pico-8 play session: mixed d-pad (fixed 12-tick cycle)

[t = 6 s] mixed d-pad (1.2s cycle ×~5): → ← ↑ ↓ + 🅾/❎ taps, ~6s
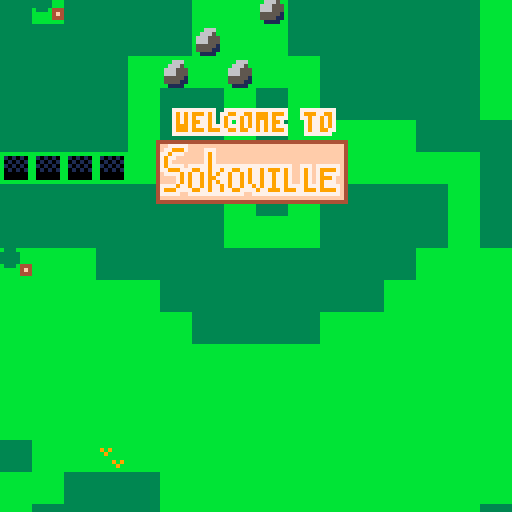
[t = 8 s] mixed d-pad (1.2s cycle ×~6): → ← ↑ ↓ + 🅾/❎ taps, ~8s
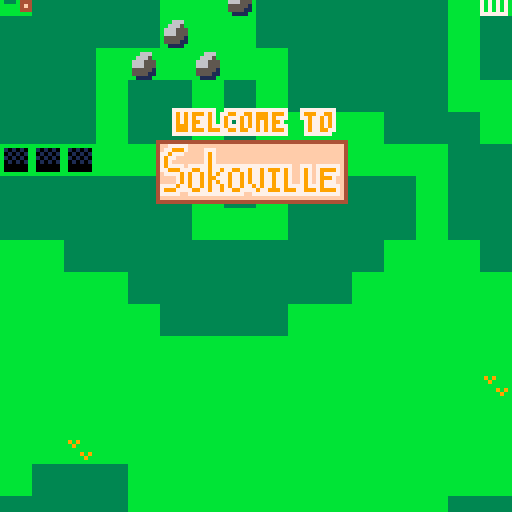

pico-8 cartridge
version 41
__lua__
-- sokoville
-- mike purdy

debug=false
--directions
dir_none=0
dir_up=1
dir_right=2
dir_down=3
dir_left=4
--states
state_title=1
state_game=2
state_end=3
--flags
f_solid=0
f_passable=1
f_hole=2
f_pushable=3
f_item=6
f_spawner=7
--sprites
s_void=0
s_title=10
s_item_frame=125
s_jump_boot=126
s_pull_glove=127
s_player=64
s_end=57
s_lumberjack=66
s_axe=88
s_kid_ball=67
s_ball=68	
s_kid_with_ball=s_kid_ball+16
s_kid_dog=69
s_dog=70
s_kid_with_dog=s_kid_dog+16
s_box=80
s_box_in_hole=81
s_rock=96
s_rock_in_hole=97
s_wood_pile=112
s_broken_bridge_start=36
s_broken_bridge_mid=35
s_broken_bridge_end=34
s_bridge=20
s_single_man=71
s_single_woman=72
s_couple=87
s_letter=113
s_letter_guy=65
s_gold_key=98
s_gold_lock=114
s_silver_key=99
s_silver_lock=115
s_tombstone=51
s_fisherman=73
s_fishing_rod=74
s_fisherman_with_rod=89
s_cop=74
s_gas_can=84
s_boat_man=82
s_button_off=100
s_button_on=101
s_button_lock_closed=116
s_button_lock_open=117
s_chicken=86
s_chicken_man=75
s_chicken_coop=52
s_propane=102
s_grill=53
s_hank_hill=103
s_peggy_hill=104
s_bobby_hill=105
s_luanne_platter=106
s_grandma=91
s_apple=92
s_heli_11=42
s_heli_12=43
s_heli_21=44
s_heli_22=45
--sfx
sfx_rollback=0
sfx_rewind=1
sfx_gateopen=2
sfx_gateclose=3
sfx_taskdone=4
sfx_buttondown=5
sfx_push=6
sfx_walk=7
function _init()
 cartdata('purdy_sokoville')
 music(0, 4000)
 minutes=0
 seconds=0
 state=state_intro
 step=1
 step_size=1
 max_rewind=225
 text_index=0
 build_ent(43*8,41*8,s_player)
 -- camera stuff
 cx,cy=0,0
 cdx,cdy=.7,.2
 cminx,cminy=0,0
 cmaxx,cmaxy=896,384
 -- tasks
 new_task=function(name,desc,ignore_default)
  local t=setmetatable({},{
   __index={
    count=0,
    target_count=ignore_default and 0 or 1,
    add_target=function(s)
     s.target_count+=1
    end,
    increment=function(s)
     s.count+=1
     if s:is_done() then
      sfx(sfx_taskdone)
     end
    end,
    is_done=function(s)
     return s.count>=s.target_count
    end,
   },
  })
  t.name=name
  t.desc=desc
  return t
 end
 tasks={
  new_task('help_old_lady',
   'help the old lady'
  ),
  new_task('return_dog',
   'find and return dog'
  ),
  new_task('deliver_letter',
   'deliver letter'
  ),
  new_task('return_ball',
   'find and return ball'
  ),
  new_task('give_fishing_rod',
   'help the fisherman'
  ),
  new_task('fix_bridge',
   'fix the bridge'
  ),
  new_task('play_match_maker',
   'play match maker'
  ),
  new_task('give_gas',
   'help the guy in boat shoes'
  ),
  new_task('save_bbq',
   'save the bbq'
  ),
  new_task('find_chickens',
   'find all the chickens',
   true
  )
 }
 -- item stuff
 items={
  'nothing',
 -- 'glove',
 -- 'boot',
 }
 equipped_item=1
 ents={}
 holes={
  every={},
  set=function(self,x,y,v)
   self[x]=self[x] or {}
   self[x][y]=v
   add(self.every,v)
  end,
  get=function(self,x,y)
   if not self[x] then
    return nil
   end
   return self[x][y]
  end
 }
 -- pull entities from map data
 for x=0,128 do
  for y=0,64 do
   local s=mget(x,y)
   local f=fget(s)
   -- is tile hole?
   if fget(s,f_hole) then
    holes:set(x*8,y*8,{})
   end
   -- is tile an entity spawn?
   if fget(s,f_spawner) then
    -- set the tile to grass
    mset(x,y,1)
    -- unless in bottom corners
    -- of the map
    if (x<29 and y>39) or 
       (x>110 and y>55) then
     mset(x,y,2)
    end
    local ent=build_ent(x*8,y*8,s)
    save(ent)
   end
  end
 end
 -- link buttons to
 -- button locks
 buttons={}
 button_locks={}
 button_lock_distance=41
 foreach(ents,function(e)
  if e.s==s_button_off then
   add(buttons,e)
  elseif e.s==s_button_lock_closed then
   add(button_locks,e)
  end
 end)
 foreach(button_locks,function(lock)
  lock.buttons={}
  foreach(buttons,function(button)
   if button.x>lock.x+4-button_lock_distance and
      button.y>lock.y+4-button_lock_distance and
      button.x<lock.x-4+button_lock_distance and
      button.y<lock.y-4+button_lock_distance then
    add(lock.buttons,button)
    button.lock=lock
   end
  end)
 end)
 print_map()
end

function build_ent(x,y,s)
 local ent={
  x=x,y=y,
  s=s,
  id=rnd(),
  avoid_hole=true,
  bg_draw=s==s_button_off or
          s==s_button_on,
  is_a=function(self,s)
   return self.s==s
  end,
 }
 ent.pushable=fget(s,f_pushable)
 ent.skip_rewind=not ent.pushable
 ent.is_item=fget(s,f_item)
 local add_to_ents=true
 if s==s_end then
  ent.crossable=true
 elseif s==s_grandma then
  ent.text="welcome to sokoville.\ncan you give me that apple?\n(hold 🅾️ ('z') to rewind)"
 elseif s==s_box then
  ent.can_fill=true
  ent.avoid_hold=false
 elseif s==s_rock then
  ent.can_fill=true
  ent.avoid_hold=false
 elseif s==s_fisherman_with_rod then
  ent.text='thanks a lot.\nfeels good to be back at it!'
 elseif s==s_fisherman then
  ent.text="i'd be fishing right now\nbut someone stole my\nfishing rod."
 elseif s==s_letter_guy then
  ent.text="i'm waiting for a letter\nfrom my son.\ni hope it comes soon."
 elseif s==s_single_man then
  ent.text='i wish i could find\na mate...'
 elseif s==s_single_woman then
  ent.text='where can i find a man\nwho will treat me right?'
 elseif s==s_kid_dog then
  ent.text='can you help me find my dog?'
 elseif s==s_kid_with_dog then 
  ent.text='thanks for finding my dog!'
 elseif s==s_lumberjack then
  ent.text="if you bring me my axe i\ncan give you some wood.\ni forgot it at home."
 elseif s==s_boat_man then
  mset(ent.x/8,ent.y/8,20)
  ent.text="i'm out of gas, can you\nhelp? i have some gloves\nthat you can have if you do."
 elseif s==s_pull_glove then
  mset(ent.x/8,ent.y/8,20)
 elseif s==s_kid_ball then
  ent.text='can you help me find\nmy ball? i lost it in the\nriver'
 elseif s==s_kid_with_ball then
  ent.text='yes! my ball!\nthanks!!'
 elseif s==s_button_off then
  ent.crossable=true
  ent.pushable=false
  ent.skip_rewind=true
 elseif s==s_chicken then
  find_first_task('find_chickens'):add_target()
 elseif s==s_chicken_man then
  ent.text="can you put my chickens in\nthe coop? i'll give you a\nnice pair of boots."
 elseif s==s_couple then
  ent.text="we're so happy we've\nmet eachother."
 elseif s==s_hank_hill then
  ent.text="can't believe i ran out of\npropane. mr strickland\nwould be so embarrased."
 elseif s==s_bobby_hill then
  ent.text="\ni'm starving!"
 elseif s==s_peggy_hill then
  ent.text="i hope hank gets the grill\nworking soon, i have a\nboggle tournament to go to."
 elseif s==s_luanne_platter then
  ent.text="i told buckley to come for\nthe bbq but he can't, he\nhas work at the meglomart."
 elseif s==s_player then
  add_to_ents=false
  player=ent
  ent.skip_rewind=false
 end
 if add_to_ents then
  add(ents, ent)
 end
 return ent
end

increment_timer=function()
 if state==state_end then
  return
 end
 seconds+=dt
 if seconds>59 then
  seconds=0
  minutes+=1
 end
end


function match_entities(e,oe)
 -- end tile
 if e==player and
    oe:is_a(s_end) then
  state=state_end
  e.s=0
  return true
 end
 if e:is_a(s_apple) and
    oe:is_a(s_grandma) then
  del(ents,e)
  oe.text="that was kind of you. see\nwho needs help by holding\n🅾️ and ❎ ('z' and 'x')"
  increment_task('help_old_lady')
  return true 
 end
 --rocks cant push rocks?
 --todo is this a good mechanic?
 --i think it may be
 --confusing for players
 --if oe:is_a(s_rock) and
 --   e:is_a(s_rock) then
 -- e.rollback=true
 -- return true
 --end
 -- give fishing rod to fisherman
 if e:is_a(s_fishing_rod) and
    oe:is_a(s_fisherman) then
  del(ents,e)
  del(ents,oe)
  build_ent(oe.x,oe.y,s_fisherman_with_rod)
  increment_task('give_fishing_rod')
  return true
 end
 -- give lumberjack their axe
 if e:is_a(s_axe) and
    oe:is_a(s_lumberjack) then
  del(ents,e)
  local half_cut=mget((oe.x/8)+1,oe.y/8)
  local cut=half_cut+16
  mset((oe.x/8)+1,oe.y/8,cut)
  build_ent(oe.x+8,oe.y+8,s_wood_pile)
  oe.text='thanks!\nhere, take this wood. maybe\nyou can fix the bridge.' 
  return true
 end
 -- keys and locks
 if (e:is_a(s_gold_key) and
    oe:is_a(s_gold_lock)) or
    (e:is_a(s_silver_key) and
    oe:is_a(s_silver_lock)) then
  del(ents,oe)
  del(ents,e)
  return true
 end
 if e:is_a(s_gas_can) and
    oe:is_a(s_boat_man) then
  del(ents,e)
  oe.text="thanks! these gloves should\nhelp you pull items.\nequip with ❎ ('x')!"
  build_ent(oe.x,oe.y+8,s_pull_glove)
  increment_task('give_gas')
  return true
 end
 -- propane to grill
 if e:is_a(s_propane) and
    oe:is_a(s_hank_hill) then
  del(ents,e)
  increment_task('save_bbq')
  oe.text='i tell you what, your an\nhonorary texan in my book\nfor helping like that.'
  return true
 end
 -- match up the couple
 if (e:is_a(s_single_man) and
    oe:is_a(s_single_woman)) or
    (e:is_a(s_single_woman) and
    oe:is_a(s_single_man)) then
  del(ents,oe)
  del(ents,e)
  build_ent(e.x,e.y,s_couple)
  increment_task('play_match_maker')
  return true
 end
 -- deliver letter to guy
 if e:is_a(s_letter) and
    oe:is_a(s_letter_guy) then
  del(ents,e)
  oe.text='thanks.\ntake this wood. maybe\nyou can fix the bridge.'
  build_ent(oe.x+8,oe.y+8,s_wood_pile)
  increment_task('deliver_letter')
  return true
 end
 -- return dog to kid
 if e:is_a(s_dog) and
    oe:is_a(s_kid_dog) then
  del(ents,oe)
  del(ents,e)
  build_ent(e.x,e.y,s_kid_with_dog)
  increment_task('return_dog')
  return true
 end
 -- return ball to kid
 if e:is_a(s_ball) and
    oe:is_a(s_kid_ball) then
  del(ents,oe)
  del(ents,e)
  build_ent(e.x,e.y,s_kid_with_ball)
  increment_task('return_ball')
  sfx(sfx_taskdone)
  return true
 end
 -- put chicken into coop
 if e:is_a(s_chicken) and
    oe:is_a(s_chicken_coop) then
  del(ents,e)
  local task=find_first_task('find_chickens')
  task:increment()
  if task:is_done() then
   local chicken_man=filter(ents,s_filter(s_chicken_man))[1]
   chicken_man.text='thank you so much!\nuse these boots to\njump over things'
   build_ent(
    chicken_man.x-8,
    chicken_man.y,
    s_jump_boot
   )
  end
  return true
 end
 return false
end

function dir_to_dx_dy(dir)
 if dir==dir_up then
  return 0, -8
 elseif dir==dir_right then
  return 8, 0
 elseif dir==dir_down then
  return 0, 8
 elseif dir==dir_left then
  return -8, 0
 end
 return 0,0
end

function move(e,dir,pull,jump)
 local dx,dy=dir_to_dx_dy(dir)
 local old_x,old_y=e.x,e.y
 e.x+=dx
 e.y+=dy
 local mx,my=e.x/8,e.y/8
 
 -- jump logic is a bit weird
 if jump then
  e.safe_jump=true
  local next_x=e.x+dx
  local next_y=e.y+dy
  local tile=mget(next_x/8,next_y/8)
  -- are we offscreen?
  if tile==s_void then
   e.safe_jump=false
  end
  -- is there a tile that
  -- we would land on?
  if fget(tile,f_solid) or
     fget(tile,f_hole) then
   e.safe_jump=false
  end
  -- is there an entity that
  -- we would land on?
  foreach(ents,function(oe)
   if next_x==oe.x and
      next_y==oe.y then
    e.safe_jump=false
   end
  end)
 end

 -- fix broken bridge
 if e.s==s_wood_pile and
    (mget(mx,my)==s_broken_bridge_start or
     mget(mx,my)==s_broken_bridge_mid or
     mget(mx,my)==s_broken_bridge_end) then
  del(ents,e)
  if mget(mx,my)==s_broken_bridge_end then
   find_first_task('fix_bridge'):increment()
  end
  mset(mx,my,s_bridge)
 end
 if fget(mget(mx,my),f_solid) then
  e.rollback=true
  return
 end
 -- go into hole
 local hole=holes:get(e.x,e.y)
 if hole then
  -- if hole is filled
  -- do nothing
  if hole.filled then
  -- if were the player
  -- then rollback
  -- (hole is 'solid')
  elseif e==player then
   e.rollback=true
   return
  elseif e.can_fill then
   --do nothing
   return
  elseif e.avoid_hole then
   e.rollback=true
   return
  end
 end
 -- if player has pull glove
 -- then pull entities
 if pull then
  foreach(ents,function(oe)
   if e==oe then return end
   if not oe.pushable then return end
   if old_x-dx==oe.x and
      old_y-dy==oe.y then
    e.pulled_ent=true
    move(oe,dir)
   end
  end)
 end
 -- move all other entities
 -- if they shared the same
 -- spot
 foreach(ents,function(oe)
  -- stop if entity is
  -- same as other entity
  if e==oe then return end
  -- if they dont share same
  -- spot, then stop
  if e.x~=oe.x or
     e.y~=oe.y then
   return
  end
  -- pick up item
  if oe.is_item and
     not oe.picked_up then
   del(ents,oe)
   oe.picked_up=true
   if oe.s==s_jump_boot then
    --add-sfx
    add(items,'boot')
   elseif oe.s==s_pull_glove then
    --add-sfx
    add(items,'glove')
   end
   return
  end
  -- if other is crossable
  -- then do nothing
  -- aka move successfully
  if oe.crossable then
   return
  end
  
  local is_match=match_entities(e,oe)
  if is_match then
   return
  end
  -- if other is pushable
  -- try to move it
  if oe.pushable then
   move(oe,dir)
   e.pushed_ent=true
   return
  end
  e.rollback=true
 end)
end

function lerp(a,b,t)
 return a+t*(b-a)
end

function save(e)
 if e.skip_rewind then
  return
 end
 e.prev=e.prev or {}
 local tosave={
  x=e.x,
  y=e.y
 }
 add(e.prev,tosave)
 if #e.prev>max_rewind then
  deli(e.prev,1)
 end
end

function rewind(e)
 if e.skip_rewind then
  return
 end
 local prev=deli(e.prev)
 if not prev then return end
 e.x,e.y=prev.x,prev.y
 if #e.prev==0 then
  save(e)
 end
end

function _update()
 local target_fps = stat(8)
 dt = 1 / target_fps intro_update()
 gameover_update()
 increment_timer()

 -- reset entities
 player.safe_jump=false
 player.rollback=false
 player.pushed_ent=false
 player.pulled_ent=false
 player.ox,player.oy=player.x,player.y
 old_text=text
 text=nil
 foreach(holes.every,function(h)
  -- do filled check against
  -- entity from last frame
  h.filled=h.ent and
           h.ent.x==h.x and
           h.ent.y==h.y
  -- if were not filled by
  -- same entity as last frame
  -- reset the hole
  if h.ent and
     not h.filled then
   h.ent.filling=false
   h.ent.hole=nil
   h.ent=nil
  end
 end)
 foreach(ents,function(e)
  e.rollback=false
  e.crossable=e.hole
  e.ox,e.oy=e.x,e.y
  if e.text and next_to(player,e) then
   text=e.text
  end
  -- reset buttons
  e.just_triggered=e:is_a(s_button_on)
  if e:is_a(s_button_on) then
   e.s=s_button_off
   e.crossable=true
  end
  if e:is_a(s_button_off) then
   e.crossable=true
   if e.x==player.x and
      e.y==player.y then
    e.s=s_button_on
   end
   foreach(ents,function(oe)
    if e~=oe and
       e.x==oe.x and
       e.y==oe.y then
     e.s=s_button_on
    end   
   end)
  end
  if e:is_a(s_button_on) and
     not e.just_triggered then
   sfx(sfx_buttondown)
  end
  -- check for hole
  local hole=holes:get(e.x,e.y)
  if hole and
     not hole.filled and
     e.can_fill then
   hole.filled=true
   e.crossable=true
   e.filling=true
   hole.ent=e
   e.hole=hole
  end
  local player_gone=player.s==0
  if e:is_a(s_heli_11) or
     e:is_a(s_heli_21) then
   e.s+=1
   if player_gone then
    e.x-=1
    e.y-=.25
   end
  elseif e:is_a(s_heli_12) or
         e:is_a(s_heli_22) then
   e.s-=1
   if player_gone then
    e.x-=1
   end
  end
 end)
 foreach(button_locks,function(lock)
  lock.s=s_button_lock_open
  lock.crossable=true
  foreach(lock.buttons,function(button)
   if button.s==s_button_off then
    lock.crossable=false
    lock.s=s_button_lock_closed
   end
  end)
 end)
 local text_dt,text_length=text and .5 or -.5-.5,text and #text or 999
 text_index=clamp(0,text_index+text_dt,text_length)
 -- player input
 local dir=dir_none
 if btnp(⬅️) then
  dir=dir_left
 elseif btnp(➡️) then
  dir=dir_right
 elseif btnp(⬆️) then
  dir=dir_up
 elseif btnp(⬇️) then
  dir=dir_down
 end
 
 if state~=state_game then
  dir=dir_none
 else
  -- show tasks
  show_tasks=btn(❎) and btn(🅾️)
  should_rewind=btnp(🅾️)
  switch_item=btnp(❎) and not show_tasks
 end
 if switch_item then
  equipped_item+=1
  if equipped_item>#items then
   equipped_item=1
  end
 end
 -- rewind
 if should_rewind and
    not show_tasks then
  rewind_delay=5
  rewind(player)
  foreach(ents,rewind)
  step-=1
  if step<1 then
   step=1
  else
   sfx(sfx_rewind)
  end
  return
 end
 -- do nothing if player
 -- did not move
 if dir==dir_none then
  return
 end
 -- if we move, then increment
 -- step.  step is used for
 -- saving and rewinding
 -- state
 step+=1
 -- move the player
 -- this will recursively
 -- update all movable
 -- entities that player
 -- collides with
 -- any entity that fails
 -- to move, will be marked
 -- with 'rollback',
 -- and all entities will need
 -- to them be rolledback
 local jump=items[equipped_item]=='boot'
 local pull=items[equipped_item]=='glove'
 move(player,dir,pull,jump)
 local rollback=player.rollback
 foreach(ents,function(e)
  rollback=rollback or e.rollback
 end)
 if rollback and
    player.safe_jump then
  local dx,dy=dir_to_dx_dy(dir)
  player.x+=dx
  player.y+=dy
 elseif rollback then
  sfx(sfx_rollback)
  -- decrement step if we
  -- couldnt move
  step-=1
  player.x=player.ox
  player.y=player.oy
  foreach(ents,function(e)
   e.x,e.y=e.ox,e.oy
  end)
 else
  if player.pushed_ent then
   sfx(0)
  elseif player.pulled_ent then
   sfx(0)
  end
  sfx(sfx_walk)
  save(player)
  foreach(ents,save)
  -- no rollback means we
  -- successfully moved
 end
 -- check all tasks
 local tasks_left=filter(tasks,function(t)
  return not t:is_done()
 end)
 if #tasks_left==0 then
  add(tasks,new_task(
   'leave_sokoville',
   'leave sokoville'
  ))
 end
end 

function _draw()
 if state==state_game then
  cx,cy=player.x-60,player.y-60
 end
 cx=clamp(cminx,cx,cmaxx)
 cy=clamp(cminy,cy,cmaxy)
 camera(cx,cy)
 cls()
 map()

 for _,e in pairs(ents) do
  if e.bg_draw then
   spr(e.s,e.x,e.y)
  elseif e.s and e.filling then
   spr(e.s+1,e.x,e.y) 
  end
 end
 for _,e in pairs(ents) do
  if e.s and
     (not e.filling and
      not e.bg_draw) then
   spr(e.s,e.x,e.y) 
  end
 end
 
 -- draw player
 spr(player.s,player.x,player.y)
 if text then
  local y=cy+100
  -- if player.y/cameray
  -- is close to bottom of map
  -- then draw text ontop of
  -- screen instead of
  -- on bottom
  if player.y > 440 then
   y-=92
  end
  rectfill(cx+8,y,cx+120,y+20,1)
  print(sub(text,0,text_index),cx+10,y+2,7)
 end
 -- debug
 if debug then
  color(7)
  cursor(cx,cy+10)
  print('mem(cur): '..flr(stat(0)))
  print('mem(max): 2048')
  print('    ents: '..#ents)  
  foreach(button_locks,function(lock)
   foreach(lock.buttons,function(button)
    line(lock.x+4,lock.y+4,button.x+4,button.y+4,10)
   end)
   rect(lock.x+4-button_lock_distance,
        lock.y+4-button_lock_distance,
        lock.x-4+button_lock_distance,
        lock.y-4+button_lock_distance,
        9)
  end)
 end
 -- draw item
 if state==state_game then
  local item=items[equipped_item]
  if item=='glove' then
   spr(s_pull_glove,cx,cy)
  elseif item=='boot' then
   spr(s_jump_boot,cx,cy)
  end
  spr(s_item_frame,cx,cy)
 end
 
 if show_tasks then
  rectfill(cx+8,cy+5,cx+120,cy+125,1)
  local i=1
  print('tasks:',cx+17,cy+10,7)
  for _,task in ipairs(tasks) do
   i+=1
   print(task.desc,cx+17,cy+i*10,7)
   if task:is_done() then
    print(chr(17),cx+11,cy+i*10,7)
   else
    print(chr(18),cx+11,cy+i*10,7)
   end
  end
 end
 gameover_draw()
 intro_draw()
end

-->8
-- random crap

function cprint(msg,x,y,c1)
 print(msg,x-(#msg*2),y,c1)
end
function pprint(msg,x,y,c1,c2)
 cprint(msg,x-1,y-1,c2)
 cprint(msg,x-1,y  ,c2)
 cprint(msg,x-1,y+1,c2)
 cprint(msg,x,  y-1,c2)
 cprint(msg,x,  y+1,c2)
 cprint(msg,x+1,y-1,c2)
 cprint(msg,x+1,y  ,c2)
 cprint(msg,x+1,y+1,c2)
 cprint(msg,x,  y  ,c1)
end

function clamp(min_val,val,max_val)
 if val<min_val then
  return min_val
 elseif val>max_val then
  return max_val
 end
 return val
end

function next_to(e1,e2)
 local h=e1.y==e2.y and
         (e1.x+8==e2.x or
          e1.x-8==e2.x)
 local v=e1.x==e2.x and
         (e1.y+8==e2.y or
          e1.y-8==e2.y)
 return h or v
end

function find_first(tbl,fn)
 return filter(tbl,fn)[1]
end

function find_first_task(name)
 return find_first(tasks,function(t)
  return t.name==name
 end)
end

function increment_task(name)
 find_first_task(name):increment()
end

function filter(tbl,fn)
 local result={}
 foreach(tbl,function(o)
  if fn(o) then
   add(result,o)
  end
 end)
 return result
end

-- find entities with same
-- sprite
function s_filter(s)
 return function(e)
  return e.s==s
 end
end

function xy_filter(x,y)
 return function(e)
  return e.x==x and e.y==y
 end
end

function center_print(msg,x,...)
 local m=tostr(msg)
 print(m,x-(#m*2),...)
end
-->8
--intro
intro_update=function()
 if state~=state_intro then
  return
 end
 intro_time=(intro_time or 0)+dt
 cx+=cdx
 cy+=cdy
 if cx>=cmaxx or cx<=cminx then
   cdx*=-1
 end
 if cy>=cmaxy or cy<=cminy then
   cdy*=-1
 end
 if intro_time>8 and
    (btnp(🅾️) or btnp(❎)) then
  state=state_game
 end
end

intro_draw=function()
 if state~=state_intro then
  return
 end
 if intro_time>2 then
  pprint('welcome to',cx+64,cy+28,9,7)
 end if intro_time>3 then
  spr(s_title,cx+39,cy+35,6,2)
 end if intro_time>4 then
  pprint("move:     ⬆️,⬇️,⬅️,➡️    ",cx+64,cy+88, 14,13)
 end if intro_time>5 then
  pprint("rewind:   🅾️ or z     ",   cx+64,cy+96, 14,13)
 end if intro_time>6 then
  pprint("item:     ❎ or x     ",   cx+64,cy+104,14,13)
 end if intro_time>7 then
  pprint("tasks:    🅾️+❎ or z+x ",  cx+64,cy+112,14,13)
 end if intro_time>8 then
  pprint("❎ or x to start", cx+64,cy+120,time(),time()+1)
 end
end
-->8
--gameover

gameover_update=function()
 if state~=state_end then
  return
 end
 gameover_time=(gameover_time or 0)+dt
 if gameover_time>5 then
  gameover_time=5
 end
end

function gameover_draw()
 if state~=state_end or
    not gameover_time then
  return
 end
 local y=cy+128-gameover_time*40
 rectfill(cx,cy+128,cx+128,y,11) 
 color(8)
 pprint('thank you for playing',cx+64,y+90,7,4)
 spr(s_title,cx+40, y+110, 6, 2)
 local s=flr(seconds)
 if seconds<10 then
  s='0'..s
 end
 local t=minutes..':'..s
 if gameover_time>=5 then
  pprint('time   '..t,cx+64,y+180,7,4)
 end
end
-->8

local sprite_to_ldtk={
 [1]=2,   -- grass
 [5]=3,   -- water
 [3]=4,   -- tree
 [4]=12,  -- rock
 [21]=7,  -- cut tree
 [37]=8,  -- tree stump
 [6]=5,   -- sidewalk
 [17]=6,  -- path
 [20]=9,  -- bridge
 [48]=10, -- corn
 [54]=11, -- fence
 [55]=11, -- fence
 [2]=13,  -- sand
}
function print_map()
 local filename='map.csv'
 printh('',filename,true)
 for y=0,63 do
  local row=''
  for x=0,127 do
   local sprite=mget(x,y)
   local ldtk_val=sprite_to_ldtk[sprite] or 1
   row=row..ldtk_val..','
  end
  if y==63 then
   row=sub(row,0,#row-1)
  end
  printh(row,filename)
 end
end
__gfx__
00000000bbbbbbbbffffffff3333333344444444cccccccc66666666000000000000000000000000444444444444444444444444444444444444444444444444
00000000bbbbbbbbffffffff3333333344444444cccccccc666666650666666666666666666666604ff77777fffffffffffffffffffffffffffffffffffffff4
00000000bbbbbbbbffffffff3333333344444444cccccccc666666660666666666666666666666604f779997ffff777ffffffffffffffffffffffffffffffff4
00000000bbbbbbbbffffffff3333333344444444cccccccc666666660666666666666666666666604779777fffff797ffffffffffffffffffffffffffffffff4
00000000bbbbbbbbffffffff3333333344444444cccccccc6666666506666666666666666666666047977fffffff797ffffffffffffffffffffffffffffffff4
00000000bbbbbbbbffffffff3333333344444444cccccccc666666660666666666666666666666604797ffffffff797ffffffffffffffffffffffffffffffff4
00000000bbbbbbbbffffffff3333333344444444cccccccc666666660666666666666666666666604797777f77777977777777777777777777ff777f777777f4
00000000bbbbbbbbffffffff3333333344444444cccccccc656656650666666666666666666666604779997779977977977997797797999797ff797f799997f4
bbbbbbbbbbbbbbbbcccccccccccccccc11111111b333bbbb555555550666666666666666666666604f77779797797979779779797797797797ff797f797777f4
bbbbbbbbbfbbfbbfcccc7777cccccccc4441444133333bbb555555550666666666666666666666604ffff79797797997779779797797797797ff797f79997ff4
b9b9bbbbbbbbbbbbcccc6ccc6ccccccc4441444133333bbb555555550666666666666666666666604ffff79797797979779779797797797797ff797f79777ff4
bb9bbbbbfbfbbfbbccccc6ccc6cccccc4441444133333bbb555555550666666666666666666666604777797797797977979779779797797797777977797777f4
bbbbbbbbbbbbfbbbccccc666666c777744414441b333b444555555550666666666666666666666604799977779977977977997777977999799977999799997f4
bbbb9b9bbbfbbbfb55cc66777777777c44414441bbbbb4f455555555066666666666666666666660477777ff77777777777777ff7777777777777777777777f4
bbbbb9bbbbbbbfbf5777778888877ccc44414441bbbbb444555555550666666666666666666666604ffffffffffffffffffffffffffffffffffffffffffffff4
bbbbbbbbbfbfbbbb5c888877777ccccc11111111bbbbbbbb55555555066666666666666666666660444444444444444444444444444444444444444444444444
bbbbbbbbbbbbbbbb1cccccccccccccccccccccc1bbbbbbbb00000000066666666666666666666660666666555555556655550000666600000000000000000000
bbffffbbb101010b1ccccccccccccccccccccc14b444bbbb00000000066666666666666666666660000001100000011000000560000006500000000000000000
b4ffff4bb010101b1ccccccccccccccccccccc14b4f4bbbb00000000066666666666666666666660000cc222000cc22220005566200066550000000000000000
bffffffbb101010b1ccccccccccccccccccccc14b444bbbb0000000006666666666666666666666000cc222200cc222220006655200055660000000000000000
bfff4ffbb010101b41cccccccccccccccccccc14bbbbb44400000440066666666666666666666660022222220222222222ddd65022ddd5600000000000000000
bffffffbb000000b41ccccccccccccccccccccc1bbbbb4f404444400066666666666666666666660002222220022222222111100221111000000000000000000
bb4fff4bb000000b41ccccccccccccccccccccc1bbbbb44400044400066666666666666666666660000100000001000010000000100000000000000000000000
bbbbbbbbbbbbbbbb1cccccccccccccccccccccc1bbbbbbbb0040040000000000000000000000000000dddddd00dddddddd000000dd0000000000000000000000
444a444affffffffbb6666bb006666002222222200000000bbbbbbbbbbbbbbbb00000000bbaaaabbeeeeeeee0000000000000000000000000000000000000000
a4aaa4aaf101010fb666666b066666608777777800006600b77bb77bbbb77bbb01111110babbbbabeeeeeeee0000000000000000000000000000000000000000
4a4b4a4bf010101fb655556b065556608777777800000660b77bb77bbbb77bbb01111110ab9bb9baeeeeeeee0000000000000000000000000000000000000000
aaabaaabf101010fb666666b066666608777117800000660b77bb77bbbb77bbb01111110ab9bb9baeeeeeeee0000000000000000000000000000000000000000
4b4b4b4bf010101fb666666b066666608777117800444660bbbbbbbbbbbbbbbb01111110ab9999baeeeeeeee0000000000000000000000000000000000000000
4b444b44f000000fb655556b066555608777117805555550bbbbbbbbbbb77bbb01111110ab9bb9baeeeeeeee0000000000000000000000000000000000000000
4b444b44f000000fb666666b066666608bbb94b805111150bbbbbbbbbbb77bbb01111110ba9bb9abeeeeeeee0000000000000000000000000000000000000000
44444444ffffffffbbbbbbbb000000008bbb49b805000050bbbbbbbbbbb77bbb01111110bbaaaabbeeeeeeee0000000000000000000000000000000000000000
00044000000000000001100000000000000000000000000000000000000dd0000004400000002200000040000000000000000000000000000000000000000000
004ff000000ff000001440000000000000000000000000000000000000dff000004ff40000004220000404000000000000000000000000000000000000000000
000ff000000ff000000440000000000000088000000000000000000000fff000004ff400000044200040007000ff000000000000000000000000000000000000
000f000000777700000400000004400000887800000ff00000740000000f000004022040000033200040007000ff000000000000000000000000000000000000
088888000f7777f0042224000004400000888800000ff0000774000000ccc0000022220000003300004000700999000000000000000000000000000000000000
0f888f000f7777f0042224000099990000088000003333000077000000ccc000002cc20000004200040000700999440000000000000000000000000000000000
001110000001100000122000004194000000000000f13f000074740000f4400000fccf0000002200020006700110040000000000000000000000000000000000
0010100000011000001010000001100000000000000110000070070000044000000cc00000002200020000600110040000000000000000000000000000000000
00000000000000000007700000000000000000aa00000000000000800dd004400000060000000220000110000000000000000000000000000000000000000000
0999999009999990000777000000000000000aa000000000000008800ff04ff40055556004000422001111000066000000000300000000000000000000000000
09ffff9009ffff90000ff0000000000000888aa000000000000007790ff04ff40055556007400442000ff000066f000000883800000000000000000000000000
099999900999999000ccc00004400000088888800ff07400770077700f00422400040560070403320011110000ff000008888880000000000000000000000000
09ffff9009ffff9000fcc00004400880088888800ff7740077777770cccc222200040600070043300011a1000ee0000008888880000000000000000000000000
099999900999999000f1100099998878088888803333770007777700cccc2cc20004000070000420001111000ee4400008888880000000000000000000000000
0444444001111110000110004194888808888880f13f7474007a7000f44ffccf000400007000022000f11f000330400008888880000000000000000000000000
0444444000000000000ff000011008800888888001107007000aa00004400cc00004000070000220000110000330400000888800000000000000000000000000
00000000000000000000000000000000000000000000000000000000000440000000000000000000000000000000000000000000000000000000000000000000
00066600066666600000000000000000022222200222222000000000000ff0000004400000000000000aa0000000000000000000000000000000000000000000
0066650006666650999000006660000002eeee2002dddd2000666000000ff000004ff4000000000000aff0000000000000000000000000000000000000000000
0666555006666650949999996566666602eeee2002dddd200666660000777700000ff000000ff00000aff0000000000000000000000000000000000000000000
0666555006666650949999996566666602eeee2002dddd2007ccc7000077770000bbbb00000ff00000f33f000000000000000000000000000000000000000000
0555551005666650999119196661161602eeee2002dddd200777770000f77f0000fbbf0000dddd0000ffff000000000000000000000000000000000000000000
0555511005555550111001011110010102222220022222200666660000f11f00000dd00000f3df00000880000000000000000000000000000000000000000000
0011110000000000000000000000000000000000000000000566650000011000000dd00000033000000ff0000000000000000000000000000000000000000000
00000000000000000000000000000000707070700000000000000000000000000000000000000000000000000000000000000000ee0000ee0000000000f0f000
00010000000070000099990000555500707070700000000000000000000000000000000000000000000000000000000000000000e000000e000000000020f0f0
00141000000777000990909005505050707070700000000000000000000000000000000000000000000000000000000000000000000000000224000000212120
001441000077777090909009505050057070707000000000000000000000000000000000000000000000000000000000000000000000000022240000f0222210
00114411077777009090904950505045707070700000000000000000000000000000000000000000000000000000000000000000000000000222400011222210
01441441007770009090904950505045707070700000000000000000000000000000000000000000000000000000000000000000000000000222242001222210
14410141000700009090900950505005707070707070707000000000000000000000000000000000000000000000000000000000e000000e0222222000122210
01100010000000009999999955555555777777707777777000000000000000000000000000000000000000000000000000000000ee0000ee0111111000111110
30104646464610101010101010103051101010101010101010111010101010101010101010101010105050501010101010011010101010101010101010111110
10101010101010101010101010101010101010101010101010101010111110101010303030301130303030101010101010101010101010101051511010105251
30473030303030303030303030303010101010101010101010101010101010101010101010101010105050501010101010101010101010101010101010111010
10101010101010101010101010101010101010101010101010101010111110101010303030301130303051101010101010101010101010101010101010525151
40101065061210101010101010101010111010101010101010111010101010101010101010101010105050501010101010101010101010101010101010111010
10101010101010101010101010101010101010101010101010101010111111111010103030111111301010101010101010101010101010101010101010525130
40404040404010101010101010101010101011101011111010111010101010101010101010101010505050101010101010101010101010101010101011111010
10101010101010101010101010101010101010101010101010101010111111111010111111111111101010101010101010101010101010101010101010513040
40404040401010101010101010101010101110101010111111111110111110101010101010101010505050101010101010101010101010101010101011101010
10101010101010101010101010101010101010101010101010011010101011111111111111111110101010101010101010101010101010101010101030303040
40404040201010101010101010101010101010101010101010101010101111111111111111114141223242414160606060606060606060606010101011106060
60606060606060101010101010101010101010011043101065101010101010111111111010111111111010101010101010101010101010101010101040404040
40402020101001101010101010101020202020101010101010011010101010101011111010101010505050101010101010111010101010106060606060606010
10101010101060107363636310107310101010731010100110101010101010111110101010101111111111101010101010101010010110100110101020204040
40402020201010200110101020202020202020202010101010101010101010101011101010101010505050101010101010101010101010101010101010101010
10101010101060107310101010107310101010731070808080901010101011111110101010101010101111111110101010101010101010101010101010204020
40402010101020101020202020202020202020202020201010101010101010101111101010101050505050636363631010101010101010101010101010101010
10101010101060107310101010107310101010736572828283921010101011111010101010101010101010101011101010101010101010101010102020202050
40402020202020202020202020202020202020202020202020202010101010101110101010101050505050104612471010101010101010101010101010101010
7080809010106010731010101010731010101073101010101110b410101111101010101010101010101010101011101010101010101010101010101020202050
40402020202020202020202020202020202020202020202020202010101010101110101010101050505050101063636363636363731070809010101010101010
71818191101060107334708080809010101010731010101011101010101111101010101010101010101010101011111010101010101010101010101020202050
40402020202020202020202020202020202020202020202020202010101010101110101010101050505050101010101010101010731071819185101010101010
71818191101060107310718181819110101010636363636311111111111110011010101010101010101010101010111010101010101010101020202020205050
40404020404040202020202020202020202020202020202020202010101010101110101001101010505050505063636363630605731072839210101010011010
72838292101060106363728283829210101010101010101001101011111010101010101010101010101010101010111010101010101010102020202020205050
40404040404040404020202020202020202020202020202020202010101010101110101010101010105050505010101010471010731010606060601010101010
10601010100160101010101060101010101010101010101010101011101010101010101010101010101010101010111110101010101010101020202020205050
40404040404040404040202020202020202020202020202020202010101010101111101010101010101050505010061010734646731010101010601010101010
54601010101060101010101060101010101010101010101010101111101010101010101010101010101010101010111110101010101010102020202020205050
40404040404040404040402020202020202020202020202020202020101010101011736363636363636350505050127080809063631010606060606060606060
60606060606060606060606060606060606060606011111111111111101010101010101010101010101010101010101110101010101010102020205050505050
40404040202020404040404040404040402020202020202020202020101010101011731001101011030303505050057181819110606060601010101010601010
10101010101010101010106010101010101010101010101010101011101010101010101010101010101010101010101110101010202020202050505021315050
40404020200620202040404020202020202020202020202020202020101010101011731010101011030350505050127282839260601010101010101010601010
10100110101010101010106010101010101010101010101010101011101010101010101010101010101010101010101111111111414141414141414141255050
404040402020202020204040204040402020202020202020202020202010101010117370808090110303505050b5101010101010011010101010101010601010
10101010101010011010106060606060601010101010101010101011100110101010101010101010101010101010101111101010202020202050505041415050
40404040404020202020202020204040402020202020202020202020202010101011737283829211030350505010731010101010101010101010011010601010
10101010101010101070808080808090601010101010101010101011111111101010101010101010101010101010101111101010101020202020505050505050
404040404040202020202020202040404020202020202020202020202020101010112711111074110350505050c5731010101010101010101010101010601010
10101010101010101071818181818191601010101010101010101011111011111110101010101010101010101010111111101020202020202020205050505050
40404040404040202020202020202040404040404040202020204020202010101073630110101001035050505010731010107080808080808080809010601010
10101010101010101072828282828392601010101010101010101011111010111111111111111111101010101011112020202020202020202020205050505050
40404040404040404020202020404040404040404040202020404040202010101073030303030303035050101010101010107181818282828281819110606060
60606060606060606060606060606060601010101010101010101010111010101010101010101011111111111111202020202020202020202020205050505050
40404040404040404040204040404040402020204040402040404040402010101073030303030303035050101010101010107181911010051271819110101010
10107363637310101010107080906010101010101010101010101010111010101010101010101010101010101020202050505050505050502020205050505050
40404040404040200620202720202020202026204040404040404040402010101073030350505050505050101010101010107181911065301071819110101010
10107310106363636363637283926010101010101010101010101010111010011010101010101010101010102020402020200620204620502020205050505050
40404040404040204040204040404040402020204040404040404040404010101073030303030303505051101010101001117181911012051071819110101010
10107310101010101010107360606010101070808080901010101010111010101010101010101010101010404040404040202050502050504750505050505050
40404040404040204040204040404040402020204040404040404040404010101073100303030303505051515210101010107283926363631072839210101010
1010731010861010a6961010101060101010718181819110101010101110101010736363636363636363404040204040404006505020505020a4205050505050
40404040404040204040064040404040402020404040404040404040404010101073101010101010505030305110101010101410101010101010101010101010
10107310106210100110101073106010011072828382920510101010114610101073101010101010303030404020404020202050502050502020205050505050
40202620131313202020202020404040402020204040404040404040402010101063636363736510505030305110101010101010101010101010101010101010
10107310765310101010101073106060606060606060606060111111111111111147111111116510106530404040405020200620200620465050505050505050
40202020404040404040202020404040402020200620202020202013202010101010101010731010505030303051101051511010101110101010101010101011
10107310101010101010101073011010101001108410011010101010101010101073101010101040403030402040505050505050502050505050505050505050
40404040404040404040202020404040402020204040404040404040202010101010101010636363505050303051515130511010100110101010011010101001
10516363636363636363636363101010101010101010101010101010101010101073101010303040513040404040505050505050505050505050505050505050
40404040404040404040404040404040404040404040404040404040404030303030303030303030505050303030303030303030303030303030303030303030
30303051303030303030303030303030303030303030303030303030513030303030303030303030404030404040405050505050505050505050505050505050
__gff__
000000010101000101010000000000000000010100010001010100000000000000040101010180010101810181010000000401888081010100800000000000008080808088808888888088800000000088808080888088808880808088000000880088888080888080808080808080808888808080800000808080808080c0c0
0000000000000000000000000000000000000000000000000000000000000000000000000000000000000000000000000000000000000000000000000000000000000000000000000000000000000000000000000000000000000000000000000000000000000000000000000000000000000000000000000000000000000000
__map__
0303030303030303030303030303030303030303030303030303030303030303030303030303030303030303030303030303030303030303030303030303030303031503030303030303030303030303030303030303030303030303030303030303030303030303030303030303030303030303030303030303030303030303
0303150303030303030303030303010101030303030303030301506401010303030505050505050505050505055003050505050505030303030303030303030101030303030303030303030303010101010101010101010101010101010101010160215601010101010101010103030101010101010101010101010103030303
0303030303030303031503030303010160030303030303017401010101010303050505050505050501050101010103050505010105050505030303030303030101010101600103030303030301010101252525030301010303030303030303030303030303030303030303010103030103030303030303030101016001010303
03030303100103030303030303036001010303030303030103035003640303030305050505050505050505050101030505052a2c05050505050505012121210101036001011003030303150301010101252525030303030303030303030303030303030303030303030303010303010103030303030101030301010101010103
0303010101010303030303030160016001010303030303010303010101010103030505050505050501050501010103050505390505050505050505010505050101010101030101030303010101010101252525250303030303030303030303030303030303030303030303010303010303010101016001030301010101600103
0301010101010303030303030103030103010303030303010103030303030101010505050505050505050501036403050505010505050505050505010505050501010101036001010101011001010101012525250303030303030303030303030303030303030303030303010303010303010303030301010301010101010103
0301016301010303030303030103030103010101010303030101010103030303010505050505050501050501030303050505010505050505050505010505050505050501010101010101010101010101010101252525252503030303030303030101010103030303030303010303010303010303030301010303030101010303
0301010101012121212121210101016001016001010101030303030103030301010105050505050505050501010174740101010505050505050505016001210171010101010101010101010101010101010101252525250125151503030303030146010103030303030303010303012121010101010101010303030301010303
0303010303030303030303030303030103010303030301030303035403030303010105050505050501050505050505050505050505050505050505050505050505050505050501010101010101010101010125252501010101252515030303030101010101010101030303010303030303030303030360030303030301010303
0303600303030303030303030303030101010303030301030303030103030303010105050505050505050505050505050505050505050505050505050505050505050505050505010101010101010101010125010111421511012525150303030101030303030301010103010101010101010303030301030303030101030303
0303010303030303150101030303030303030303030101010303030150640303010101050505050501050505050505050505050505050505050505050505050505050505050505010101010101010101110111111101011101010125150303030101010174010101010103010101010101010303010101030303030101030303
0303210301010101010101010103030303030303010101010103030103030301010101010105050505050505050505050505050505050505050505050505050101010101010101010101010101010101011111111101010101010125150303030101030303030303010103031501010101010303010303030303030101010303
0303010101010110010101010101030303030101010101010101037403010101010101010101010501050505050505050505050505050505050505050505010101010101010101010101010101010101011111110111110101010125150303030101010103646403030103030303030303010303010303031503030101010303
0301010101010101010101010101010101010101010101010101010101010101010101010101010101050505050505050505050505050505050505050101010101010101010101011001010101010101011111111111250111010125151503030301030103016403030103030303030303010303010303030303030101010303
0301010101010101010101010101010101010101010101011001030303030301010101010101010101050505050505050505050505050505050505010101010101010101010101010101010101010101010111111111252501012525151503030301030160010103030103030303030303010303010103030303030301010303
0303030303030301010101010101010101010101010101010101030303030315010101010101010101050505050505050505050505050505010101010101010101010101010101010101010101010101010111111111012525252515030303030301600103010103010103030101030303010103030101030303030301010103
0303030303030303030101100101010101010101010101010101010303030303010101010110010101050505050505050505050505050505050101010101010101010101010101010101010101010101010101111111010101010101010303030301036003010103010101010101030303010103030301030303030301010103
0303030303030301010103030301010101010101010101010110030303030303010101010101010105050505050505050505050505010101010101010101010101010101010101010101010101010101010101111101010101010101010103030301010101010103030303030301030303010101030301010303030301010103
0303030101506401010303030301010101010101010101030303030303030303010101010101010505050505050505050505050101010101010101010101010137363637010101010101010101010101010101111101010101010101010103030301010103010103030303030301030303010101010303010303030301010303
0303030164010301010303030303010101010101010101030301010101030303010101010101010101010505050505050501010101010101010101010101010137010137010101010101010101010101010101111101010101010101010101030303030303030303030303030301030301010101010303010303030301010303
0303030350030301030303030303030101010101010110030301030301030303010101010101010101440105050505050101010101010101010101010101010137015637010101010101030303030303010101101111111111111111111101030303030303031503030303030301030301010101010101010303030301030303
0301740101010101010303030303030101010101010103036401010301030303030101010101010501010105050505050101010101010101010101010101010137010137010101010103030303030303030101011111111111111111111101030303030303030303030303030301030303030301010101010103030321030303
0301030101030101010303030303030101010101010103036401500301030303031001010101010505050505050505050101010101010137363636363636363632327436363701011003030303030303030303010101010101010101111101030303030303030303030303030101030301010303030101010103030301030303
0301030101030303030303030303030303010101010103036450010301010103030101010101010505050505050505050549010101010137010132100101010110010101323701010103030303150303030303030301010101010101111101010315030303030303010101010101010101010303030303010103030301030303
0301030303030303030303010103030303030101010103030301500303030103030101010101010505050505050505050101010101010137013201010101013232010110643701010101010303030303010101030303010110010101111101010303030303030303010303030303030303010301010103030103030301010303
0301010103030303030303015603030303030101010174667401010101030103030101010101010105050505050505050101010101010137011001010101010101010101013701010101010103030150010301030303030301010101111101030303030303030303010303030303030301010303010101010101010101010315
0303030101016301010101010101010173010101010103030301010101031103030101010101010101010505050505050101010101010137013201323201011001010132013701010101111111010103011064015601740101010101111101010303030303030160010303030303030301010101010101030101030303030303
0303031503030303010101010303030303010101010103030301010303030103030101010101010101010105050505010101010101010137013301010101013201320101323701010111110103030101010103010303030301010101111101010303030303010160010103030303030303030303010303030101030303030303
0303030303030303030301010303030303010101011001150303030301011001010101010101010101010505050501010101010101010137013201100101010101010132013701010111010103030301030101010303030301010101111101010303030303016001600303030303030303030303010303030303032515151515
0303030303030303030303030301010103030101010101010101010101110101010101010101010101050505050101010101010101010136363636363637733736363636363601010111010101030301010103030303010101010101111101010103030303600160010303030301010103030303010303030315152501251515
0301010303030303030303030301030101010101010101010101110101010101010101010101010101050505050101010101010101010101010101010101110101010101010101010111010101030303030303030301010101010101111110010101010303031103030303030101010101030303210303030315150101012515
0301500150015001500101010101030303010101010101010101110101010101010101010101010101050505010101010101010101010101010101010101110101010101010101010111110101100303030303030101010101010101111101010101030303031103030303010101010101010101010101011515157001010115
